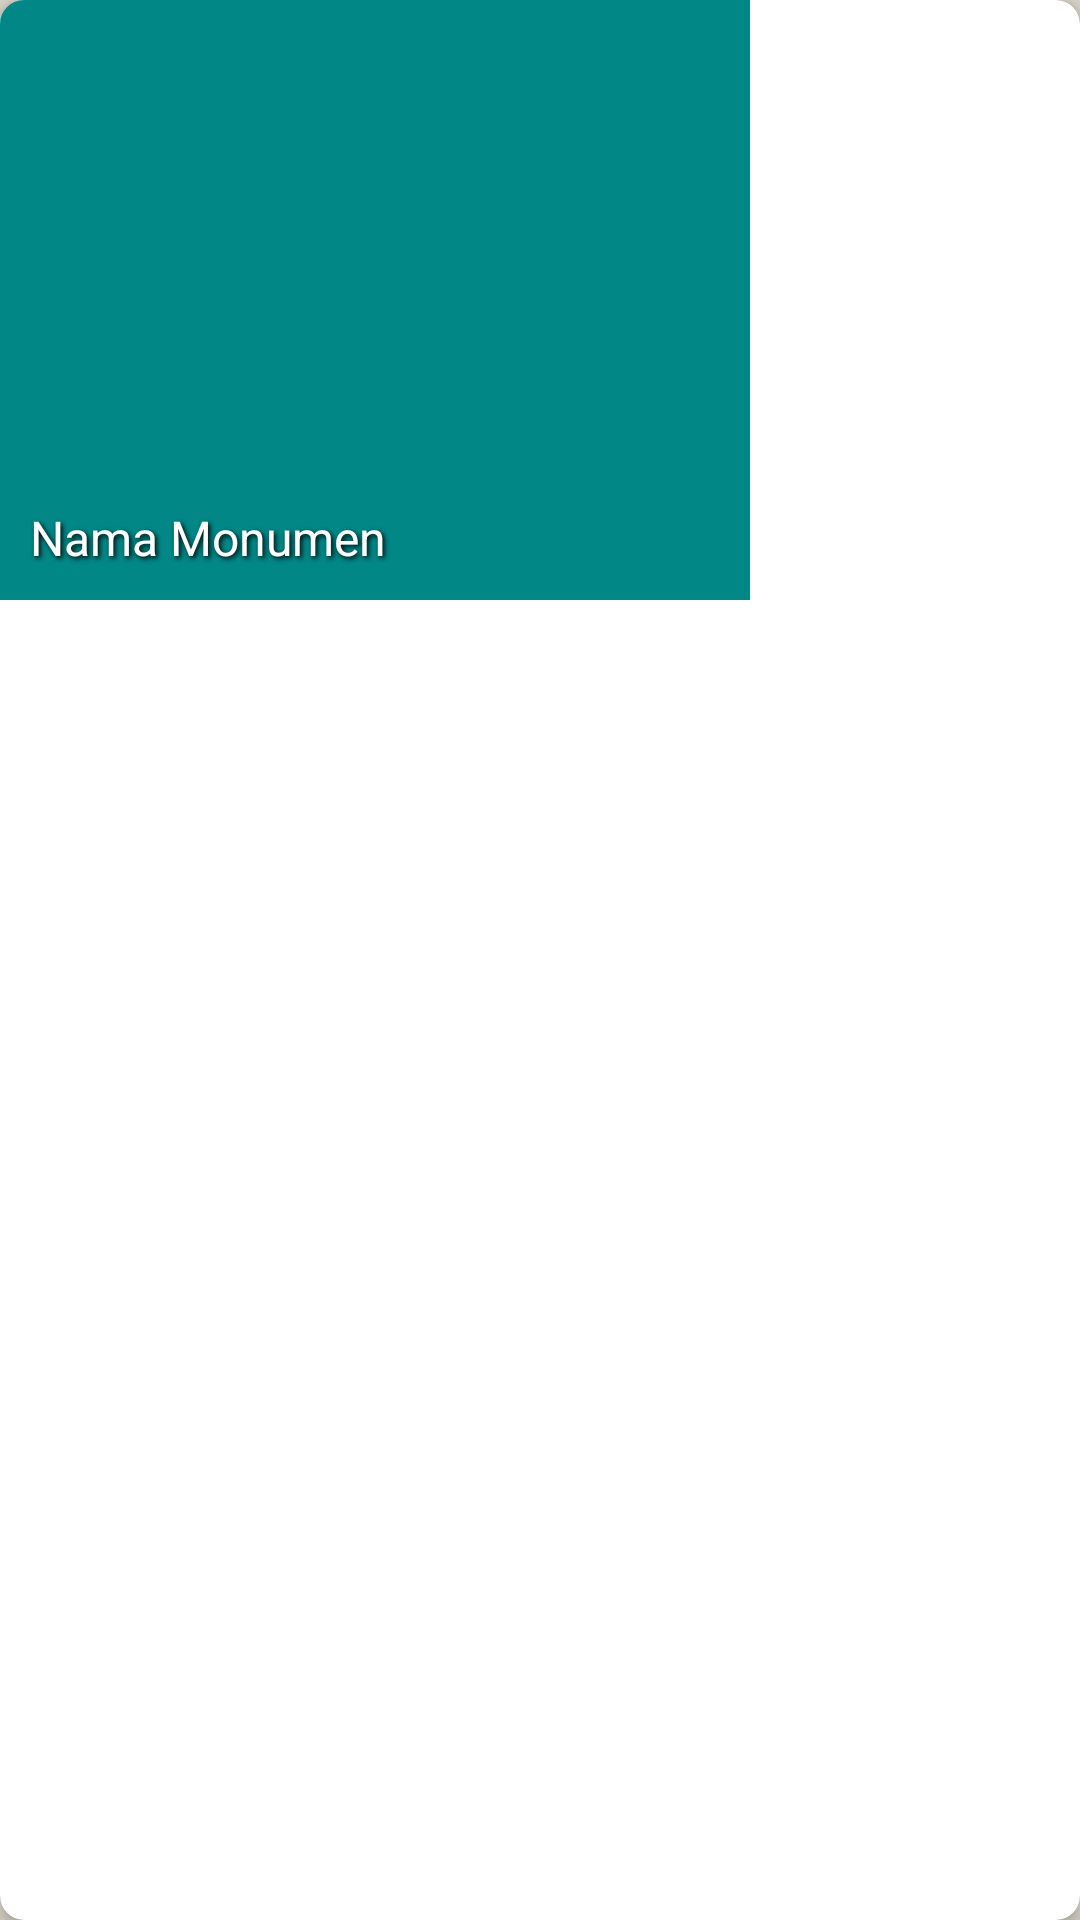

Write the Android layout XML for this screen, with the resource values it uses.
<!-- AndroidManifest.xml: application theme Theme.Caps -->
<!-- res/layout/discovered_item.xml -->
<?xml version="1.0" encoding="utf-8"?>
<androidx.cardview.widget.CardView xmlns:android="http://schemas.android.com/apk/res/android"
    xmlns:app="http://schemas.android.com/apk/res-auto"
    xmlns:tools="http://schemas.android.com/tools"
    android:layout_width="wrap_content"
    android:layout_height="wrap_content"
    android:layout_margin="8dp"
    app:cardCornerRadius="8dp"
    app:cardElevation="4dp"
    android:layout_gravity="center"
    tools:context=".MainActivity">

    <FrameLayout
        android:layout_width="wrap_content"
        android:layout_height="wrap_content">

        

        
        <ImageView
            android:id="@+id/imageView"
            android:layout_width="250dp"
            android:layout_height="200dp"
            android:src="@color/teal_700"
            android:scaleType="centerCrop"/>

        <TextView
            android:id="@+id/titleText"
            android:layout_width="wrap_content"
            android:layout_height="wrap_content"
            android:layout_gravity="start|bottom"
            android:layout_marginTop="16dp"
            android:background="@android:color/transparent"
            android:padding="10dp"
            android:shadowColor="#000000"
            android:shadowDx="2"
            android:shadowDy="2"
            android:shadowRadius="4"
            android:text="Nama Monumen"
            android:textColor="#FFFFFF"
            android:textSize="16sp" />
    </FrameLayout>
</androidx.cardview.widget.CardView>
<!-- resources referenced by this layout -->
<resources>
  <color name="teal_700">#FF018786</color>
  <style name="Theme.Caps" parent="Theme.MaterialComponents.DayNight.DarkActionBar">
          
          <item name="colorPrimary">@color/md_theme_primary</item>
          <item name="colorOnPrimary">@color/md_theme_onPrimary</item>
          <item name="colorPrimaryContainer">@color/md_theme_primaryContainer</item>
          <item name="colorOnPrimaryContainer">@color/md_theme_onPrimaryContainer</item>
          <item name="colorSecondary">@color/md_theme_secondary</item>
          <item name="colorOnSecondary">@color/md_theme_onSecondary</item>
          <item name="colorSecondaryContainer">@color/md_theme_secondaryContainer</item>
          <item name="colorOnSecondaryContainer">@color/md_theme_onSecondaryContainer</item>
          <item name="colorTertiary">@color/md_theme_tertiary</item>
          <item name="colorOnTertiary">@color/md_theme_onTertiary</item>
          <item name="colorTertiaryContainer">@color/md_theme_tertiaryContainer</item>
          <item name="colorOnTertiaryContainer">@color/md_theme_onTertiaryContainer</item>
          <item name="colorError">@color/md_theme_error</item>
          <item name="colorOnError">@color/md_theme_onError</item>
          <item name="colorErrorContainer">@color/md_theme_errorContainer</item>
          <item name="colorOnErrorContainer">@color/md_theme_onErrorContainer</item>
          <item name="android:colorBackground">@color/md_theme_background</item>
          <item name="colorOnBackground">@color/md_theme_onBackground</item>
  
          
          <item name="android:statusBarColor">@color/md_theme_onBackground</item>
          
  
      </style>
  <color name="md_theme_primary">#695F12</color>
  <color name="md_theme_onPrimary">#FFFFFF</color>
  <color name="md_theme_primaryContainer">#F2E48A</color>
  <color name="md_theme_onPrimaryContainer">#201C00</color>
  <color name="md_theme_secondary">#645F41</color>
  <color name="md_theme_onSecondary">#FFFFFF</color>
  <color name="md_theme_secondaryContainer">#EBE3BD</color>
  <color name="md_theme_onSecondaryContainer">#1F1C05</color>
  <color name="md_theme_tertiary">#416652</color>
  <color name="md_theme_onTertiary">#FFFFFF</color>
  <color name="md_theme_tertiaryContainer">#C2ECD2</color>
  <color name="md_theme_onTertiaryContainer">#002113</color>
  <color name="md_theme_error">#BA1A1A</color>
  <color name="md_theme_onError">#FFFFFF</color>
  <color name="md_theme_errorContainer">#FFDAD6</color>
  <color name="md_theme_onErrorContainer">#410002</color>
  <color name="md_theme_background">#DCD7CB</color>
  <color name="md_theme_onBackground">#1D1C13</color>
</resources>
